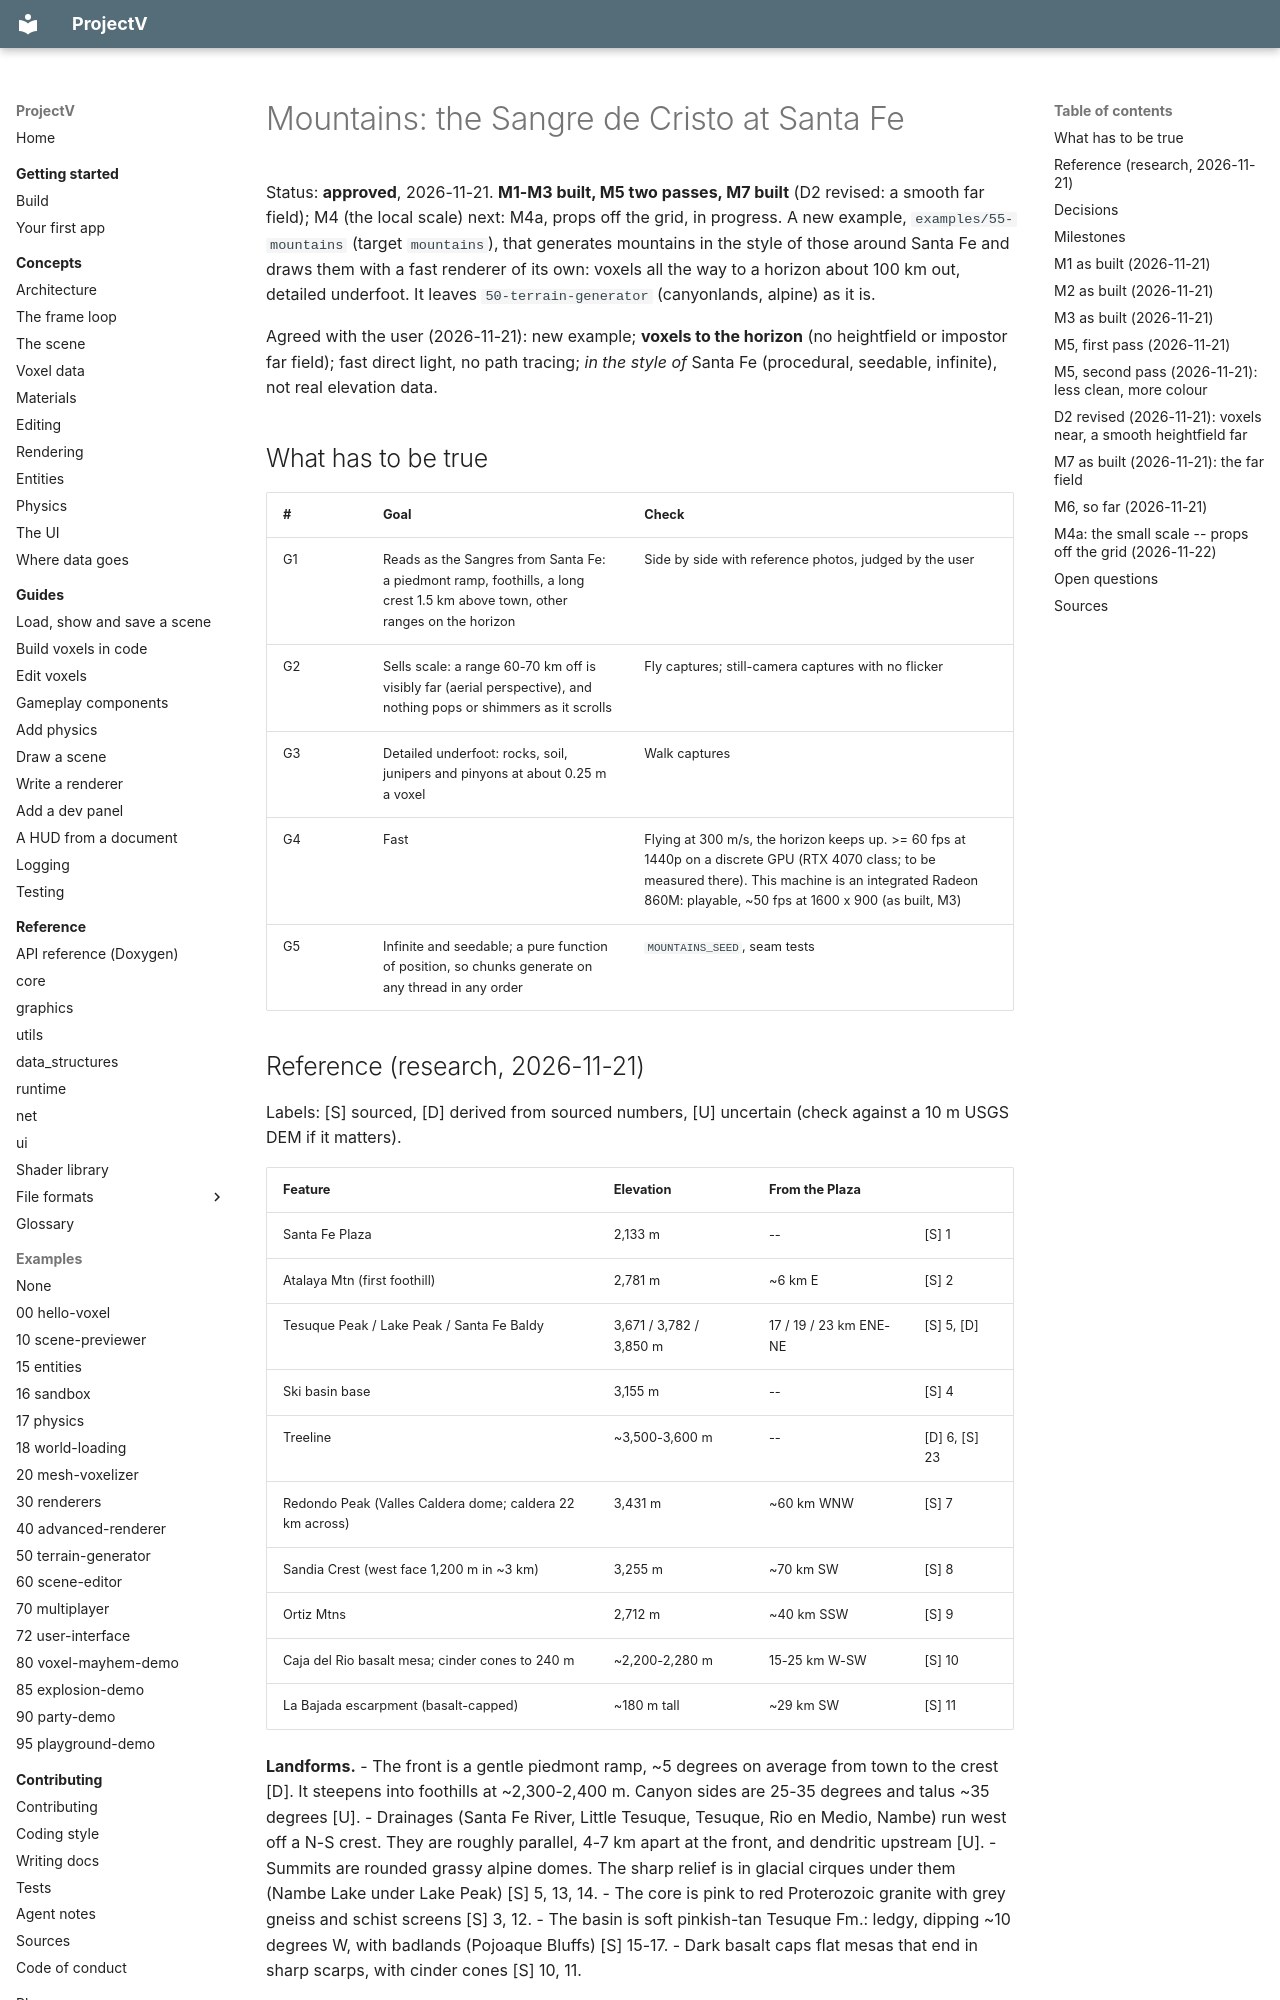

repository: ajsuper/ProjectV · page: plans/mountains-santa-fe/index.html · generator: mkdocs

# Mountains: the Sangre de Cristo at Santa Fe

Status: **approved**, 2026-11-21. **M1-M3 built, M5 two passes, M7 built** (D2 revised: a smooth far field); M4 (the local scale) next: M4a, props off the grid, in progress. A new example, `examples/55-mountains` (target
`mountains`), that generates mountains in the style of those around Santa Fe and draws them with a fast
renderer of its own: voxels all the way to a horizon about 100 km out, detailed underfoot. It leaves
`50-terrain-generator` (canyonlands, alpine) as it is.

Agreed with the user (2026-11-21): new example; **voxels to the horizon** (no heightfield or impostor
far field); fast direct light, no path tracing; *in the style of* Santa Fe (procedural, seedable,
infinite), not real elevation data.

## What has to be true

| # | Goal | Check |
|---|---|---|
| G1 | Reads as the Sangres from Santa Fe: a piedmont ramp, foothills, a long crest 1.5 km above town, other ranges on the horizon | Side by side with reference photos, judged by the user |
| G2 | Sells scale: a range 60-70 km off is visibly far (aerial perspective), and nothing pops or shimmers as it scrolls | Fly captures; still-camera captures with no flicker |
| G3 | Detailed underfoot: rocks, soil, junipers and pinyons at about 0.25 m a voxel | Walk captures |
| G4 | Fast | Flying at 300 m/s, the horizon keeps up. >= 60 fps at 1440p on a discrete GPU (RTX 4070 class; to be measured there). This machine is an integrated Radeon 860M: playable, ~50 fps at 1600 x 900 (as built, M3) |
| G5 | Infinite and seedable; a pure function of position, so chunks generate on any thread in any order | `MOUNTAINS_SEED`, seam tests |

## Reference (research, 2026-11-21)

Labels: [S] sourced, [D] derived from sourced numbers, [U] uncertain (check against a 10 m USGS DEM if it
matters).

| Feature | Elevation | From the Plaza | |
|---|---|---|---|
| Santa Fe Plaza | 2,133 m | -- | [S] 1 |
| Atalaya Mtn (first foothill) | 2,781 m | ~6 km E | [S] 2 |
| Tesuque Peak / Lake Peak / Santa Fe Baldy | 3,671 / 3,782 / 3,850 m | 17 / 19 / 23 km ENE-NE | [S] 5, [D] |
| Ski basin base | 3,155 m | -- | [S] 4 |
| Treeline | ~3,500-3,600 m | -- | [D] 6, [S] 23 |
| Redondo Peak (Valles Caldera dome; caldera 22 km across) | 3,431 m | ~60 km WNW | [S] 7 |
| Sandia Crest (west face 1,200 m in ~3 km) | 3,255 m | ~70 km SW | [S] 8 |
| Ortiz Mtns | 2,712 m | ~40 km SSW | [S] 9 |
| Caja del Rio basalt mesa; cinder cones to 240 m | ~2,200-2,280 m | 15-25 km W-SW | [S] 10 |
| La Bajada escarpment (basalt-capped) | ~180 m tall | ~29 km SW | [S] 11 |

**Landforms.**
- The front is a gentle piedmont ramp, ~5 degrees on average from town to the crest [D]. It steepens into
  foothills at ~2,300-2,400 m. Canyon sides are 25-35 degrees and talus ~35 degrees [U].
- Drainages (Santa Fe River, Little Tesuque, Tesuque, Rio en Medio, Nambe) run west off a N-S crest.
  They are roughly parallel, 4-7 km apart at the front, and dendritic upstream [U].
- Summits are rounded grassy alpine domes. The sharp relief is in glacial cirques under them (Nambe Lake
  under Lake Peak) [S] 5, 13, 14.
- The core is pink to red Proterozoic granite with grey gneiss and schist screens [S] 3, 12.
- The basin is soft pinkish-tan Tesuque Fm.: ledgy, dipping ~10 degrees W, with badlands (Pojoaque
  Bluffs) [S] 15-17.
- Dark basalt caps flat mesas that end in sharp scarps, with cinder cones [S] 10, 11.

**Vegetation**, by elevation (aspect-controlled: north slopes fir, south slopes pine):

| Band | Elevation | Look |
|---|---|---|
| Pinyon-juniper | ~1,950-2,300 m [U] | 10-30% cover over bare tan soil: the **dotted hillside** [S] 18, 19 |
| Ponderosa (+ PJ) | ~2,100-2,600 m | Open, tall, orange bark [S] 20 |
| Mixed conifer (Douglas fir, white fir) | ~2,400-3,000 m | Dark, closed on north slopes [S] 20, 21 |
| Spruce-fir + aspen | ~2,900-3,500 m | Dark blue-green; aspen patches (gold Sept-Oct, bare grey-white in November) [S] 21, 22 |
| Alpine tundra | above ~3,550 m | Tan grass domes, talus |

**Light.** Visual range averages ~267 km at Wheeler Peak [S] 25, so ranges at 60-70 km stay crisp under a
thin blue haze. 78% of possible sunshine; a deep blue sky at 2,100 m. In late November, snow on north
faces and above ~3,000 m [U]. Alpenglow on snow at sunrise and sunset [S] 26.
